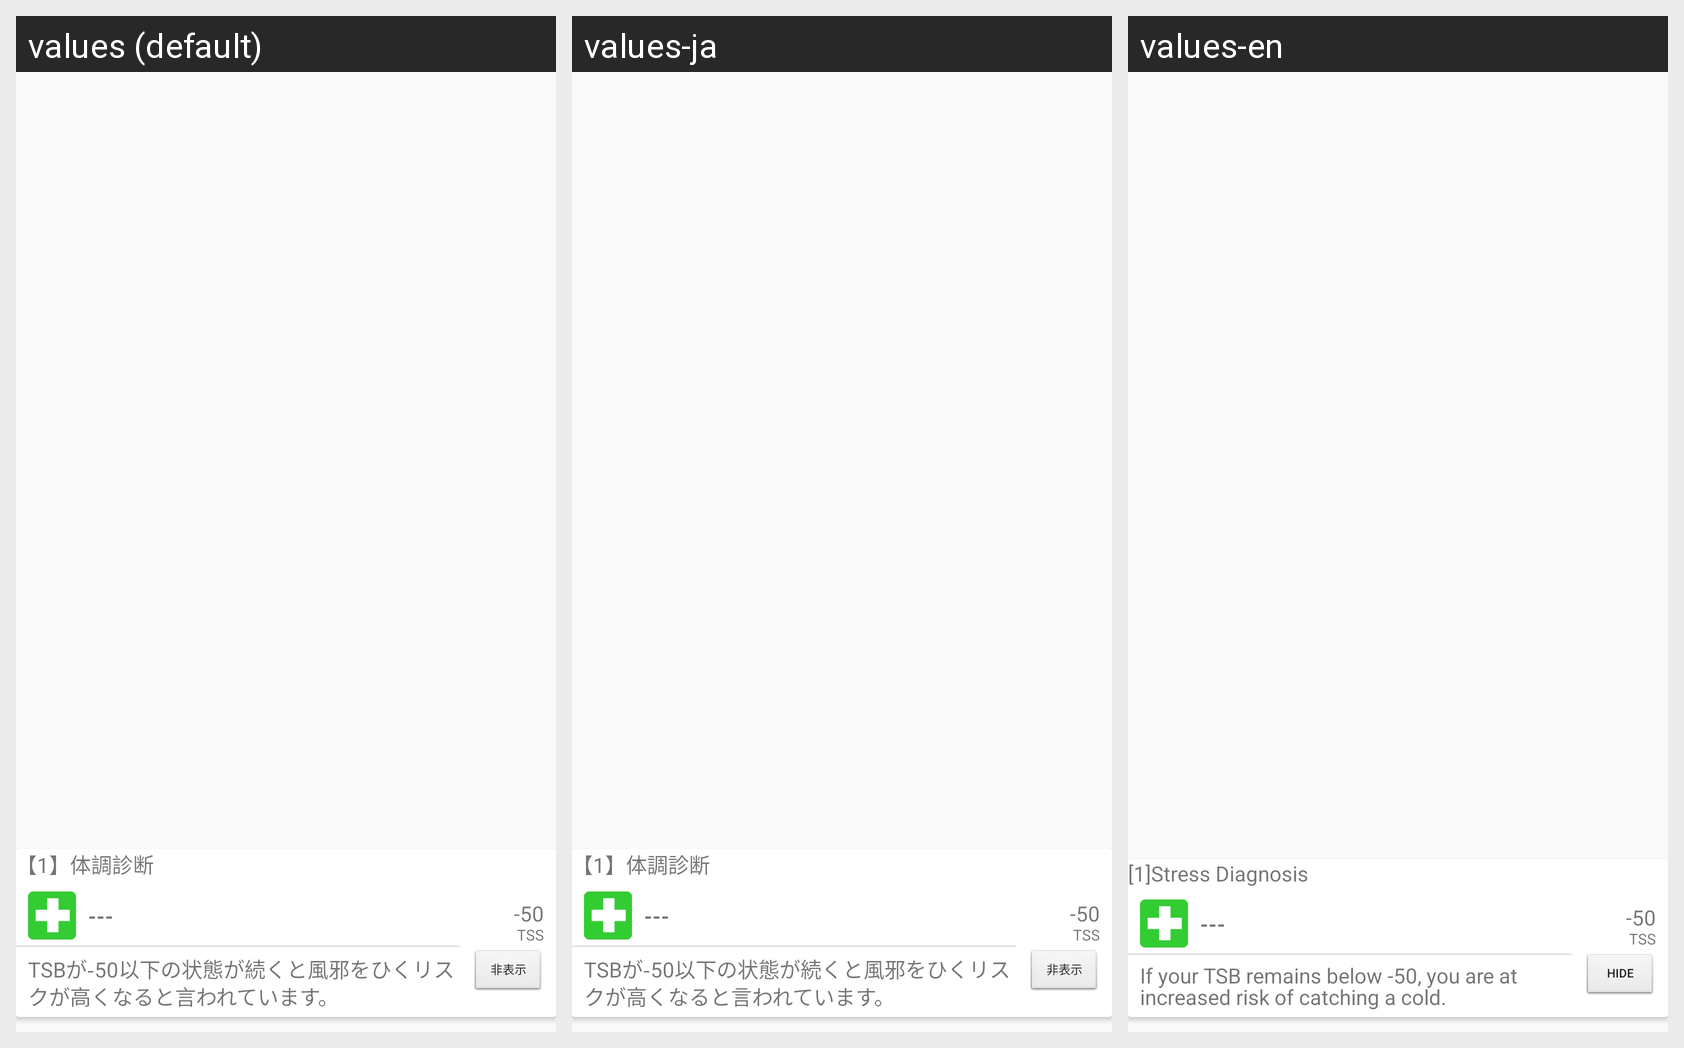

For this localized Android screen grid, give each drawn string resource with its value in every locale shown.
Android screen res/layout/diag_card.xml rendered under 3 locales, left to right: values (default), values-ja, values-en. Device: Nexus 5 (rendered at 1080×1920; each locale shown at half size, 540×960, under a caption strip naming it); theme AppTheme.NoActionBar.
Strings drawn on this screen, with the default value and each locale's value (text and hints the layout hard-codes appear in the picture but are not listed):

diag_1_title_label
  values: 【1】体調診断
  values-ja: 【1】体調診断
  values-en: [1]Stress Diagnosis

diag_1_subtitle_label
  values: 【TSB】
  values-ja: 【TSB】
  values-en: [TSB]

diag_1_description
  values: TSBが-50以下の状態が続くと風邪をひくリスクが高くなると言われています。
  values-ja: TSBが-50以下の状態が続くと風邪をひくリスクが高くなると言われています。
  values-en: If your TSB remains below -50, you are at increased risk of catching a cold.

diag_1_unit
  values: TSS
  values-ja: TSS
  values-en: TSS

diag_hide_button_label
  values: 非表示
  values-ja: 非表示
  values-en: Hide
